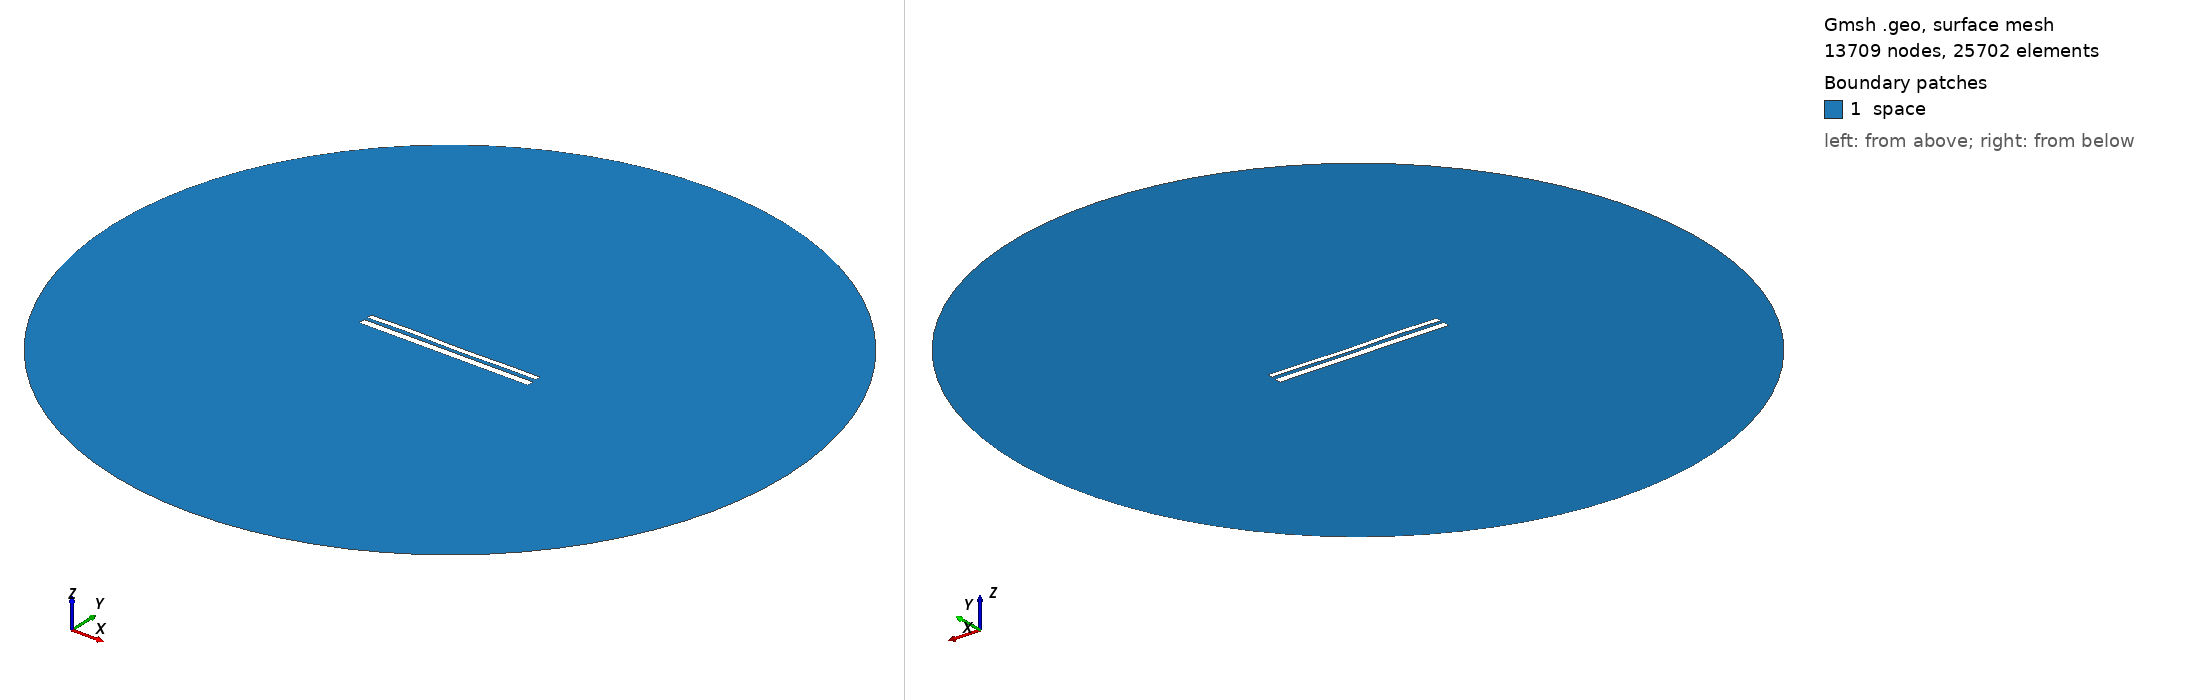

Gmsh geometry script, surface-meshed: 13709 nodes, 25702 surface elements. Boundary patches (legend numbers): 1 space. Left view from above one corner, right view from below the opposite corner. Legend entries are the model's physical surfaces. The drawing asked Gmsh for element sizes between 1% and 20% of the model's largest extent; the script's own settings can give other sizes.

=== 10575.geo (drawn) ===
//---------------------------------------
// Geometry kernel
//---------------------------------------

SetFactory("OpenCASCADE");



//---------------------------------------
// Parameters of the geometry
//---------------------------------------

// Overetch of the upper plate
overetch = 0.375;

// Distance between the plates
distance = 1.75;

// Discretization over the x axis (for the deformation)
nx = 50; 

// Length of the plate
L = 100 - overetch; 

// Number of modes
n = 4; 

// 1st mode coefficient
coeff(1) = 0.15;
beta(1) = 0.596864 * 3.1415926535 / L;

// 2nd mode coefficient
coeff(2) = 0.0;
beta(2) = 1.49418 * 3.1415926535 / L;

// 3rd mode coefficient
coeff(3) = 0.15;
beta(3) = 2.50025 * 3.1415926535 / L;

// 4th mode coefficient
coeff(4) = 0.15;
beta(4) = 3.49999 * 3.1415926535 / L;



//---------------------------------------
// Upper plate (deformed rectangle)
//---------------------------------------

// Coordiantes of the upper plate
xmin = -50;
xmax = 50 - overetch;

// Height of the upper plate
yheight = 4 - 2 * overetch;

// Indexes of the points
UpperID[] = {};
LowerID[] = {};
LeftID[] = {};
RightID[] = {};

// Point index
p = 1;

// Horizontal edges
For i In {1:nx}
    x = xmin + (i-1)*(xmax - xmin)/(nx-1);

    y_bottom = distance / 2 + overetch;
    For j In {1:n}
        C = (Cosh(beta(j)*L) + Cos(beta(j)*L)) / (Sinh(beta(j)*L) + Sin(beta(j)*L));
        y_bottom  = y_bottom + coeff(j) * (Cosh(beta(j)*(x+50)) - Cos(beta(j)*(x+50)) - C * (Sinh(beta(j)*(x+50)) - Sin(beta(j)*(x+50))));
    EndFor

    y_top = y_bottom + yheight;

    Point(p) = {x, y_top, 0, 1.0};
    UpperID[i] = p;
    p = p + 1;

    Point(p) = {x, y_bottom, 0, 1.0};
    LowerID[i] = p;
    p = p + 1;
EndFor

// Create point lists
UpperPts[] = {}; LowerPts[] = {};
For i In {1:nx}
  UpperPts[] += {UpperID[i]};
  LowerPts[] += {LowerID[i]};
EndFor

// Build splines
Spline(1) = {UpperPts[]};
Spline(2) = {LowerPts[]};
Line(3) = {LowerPts[nx-1], UpperPts[nx-1]};
Line(4) = {LowerPts[0], UpperPts[0]};

// Build the plane surface
Curve Loop(1) = {2, 3, -1, -4};
Plane Surface(1) = {1};



//---------------------------------------
// Lower plate (rectangle)
//---------------------------------------

// Vertices
Point(1001) = {-50, -1, 0, 1.0};
Point(1002) = { 50, -1, 0, 1.0};
Point(1003) = { 50,  -5, 0, 1.0};
Point(1004) = {-50,  -5, 0, 1.0};

// Edges
Line(5) = {1001, 1002};
Line(6) = {1002, 1003};
Line(7) = {1003, 1004};
Line(8) = {1004, 1001};

// Plane surface
Line Loop(2) = {5, 6, 7, 8};
Plane Surface(2) = {2}; 



//---------------------------------------
// Outer (fictious) boundary
//---------------------------------------

// Points
Point(1005) = {0, 0, 0};       // Center
Point(1006) = {200, 0, 0};     // Start point
Point(1007) = {0, 200, 0};     // 90 degrees
Point(1008) = {-200, 0, 0};    // 180 degrees
Point(1009) = {0, -200, 0};    // 270 degrees

// Circle arcs (each needs start, center, end)
Circle(9) = {1006, 1005, 1007};
Circle(10) = {1007, 1005, 1008};
Circle(11) = {1008, 1005, 1009};
Circle(12) = {1009, 1005, 1006};

// Plane surface for the entire domain
Curve Loop(3) = {9, 10, 11, 12};
Surface(3) = {3};

// Subtract the plates from the whole domain to obtain the actual domain where we want to solve the equations
BooleanDifference{ Surface{3}; Delete; }{ Surface{1}; Surface{2}; Delete; }




//---------------------------------------
// Transfinite Lines/Curves
//---------------------------------------

// Set the number of points on the boundaries
r = 7;

// Plates
Transfinite Curve {1, 2} = 50*r Using Progression 1;
Transfinite Curve {3, 4} = 2*r Using Progression 1;
Transfinite Line {5, 7} = 50*r Using Progression 1;
Transfinite Line {6, 8} = 2*r Using Progression 1;

// Outer boundary
Transfinite Line {9, 10, 11, 12} = 20 Using Progression 1;



//---------------------------------------
// Physical groups
//---------------------------------------                

// Physical curves (boundaries)
Physical Line("force_segment", 10) = {2};
Physical Line("upper_plate", 11) = {1, 3, 4};
Physical Line("lower_plate", 12) = {5, 6, 7, 8};
Physical Line("boundary", 20) = {9, 10, 11, 12};

// Physical Surfaces
Physical Surface("space", 30) = {3};



//---------------------------------------
// 6. Generate the Mesh
//---------------------------------------

// 2D mesh generation
Mesh 2;
